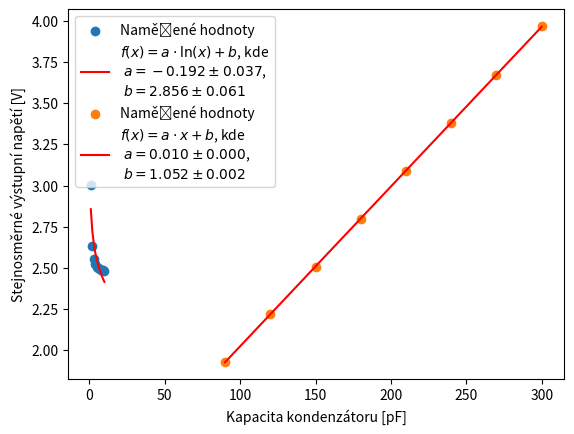

The matplotlib source for this figure:
import numpy as np
import matplotlib.pyplot as plt
from scipy.optimize import curve_fit


def logarithmic_function(x, a, b):
    return a * np.log(x) + b


def linear_function(x, a, b):
    return a * x + b


def fit_logarithm(x_values, y_values):
    params, cov = curve_fit(logarithmic_function, x_values, y_values)
    a, b = params
    uncertainty = np.sqrt(np.diag(cov))

    # Plotting the measured values and logarithmic function
    plt.scatter(x_values, y_values, label='Naměřené hodnoty')
    label = f"$ f(x) = a \cdot \ln(x) + b$, kde \n " \
            f"$a = {a:.3f} \pm {uncertainty[0]:.3f}$, \n " \
            f"$b = {b:.3f} \pm {uncertainty[1]:.3f}$"
    plt.plot(x_values, logarithmic_function(x_values, a, b), color='r', label=label)

    plt.xlabel('Ztrátový odpor [MΩ]')
    plt.ylabel('Stejnosměrné výstupní napětí [V]')
    plt.legend()
    plt.grid()
    plt.show()

    return params, uncertainty


def fit_linear(x_values, y_values):
    params, cov = curve_fit(linear_function, x_values, y_values)
    a, b = params
    uncertainty = np.sqrt(np.diag(cov))

    # Plotting the measured values and linear function
    plt.scatter(x_values, y_values, label='Naměřené hodnoty')
    label = f"$ f(x) = a \cdot x + b$, kde \n " \
            f"$a = {a:.3f} \pm {uncertainty[0]:.3f}$, \n " \
            f"$b = {b:.3f} \pm {uncertainty[1]:.3f}$"
    plt.plot(x_values, linear_function(x_values, a, b), color='r', label=label)

    plt.xlabel('Kapacita kondenzátoru [pF]')
    plt.ylabel('Stejnosměrné výstupní napětí [V]')
    plt.legend()
    plt.grid()
    plt.show()

    return params, uncertainty


# 2.025
# 3.968
# difference = 1.943
# 1/1.943 = 0.515

# 1.043
# 2.043

def main():
    # Resistance (C=150pF)
    resistance = np.array([1, 2, 3, 4, 5, 6, 7, 8, 9, 10])
    voltage = np.array([3.002, 2.634, 2.554, 2.522, 2.507, 2.497, 2.492, 2.488, 2.485, 2.482])

    # Fit the logarithmic function
    params, uncertainty = fit_logarithm(resistance, voltage)

    # Capacitance
    capacitance = np.array([90, 120, 150, 180, 210, 240, 270, 300])
    voltage = np.array([1.929, 2.217, 2.507, 2.799, 3.089, 3.381, 3.674, 3.968])
    params, uncertainty = fit_linear(capacitance, voltage)


if __name__ == '__main__':
    main()
